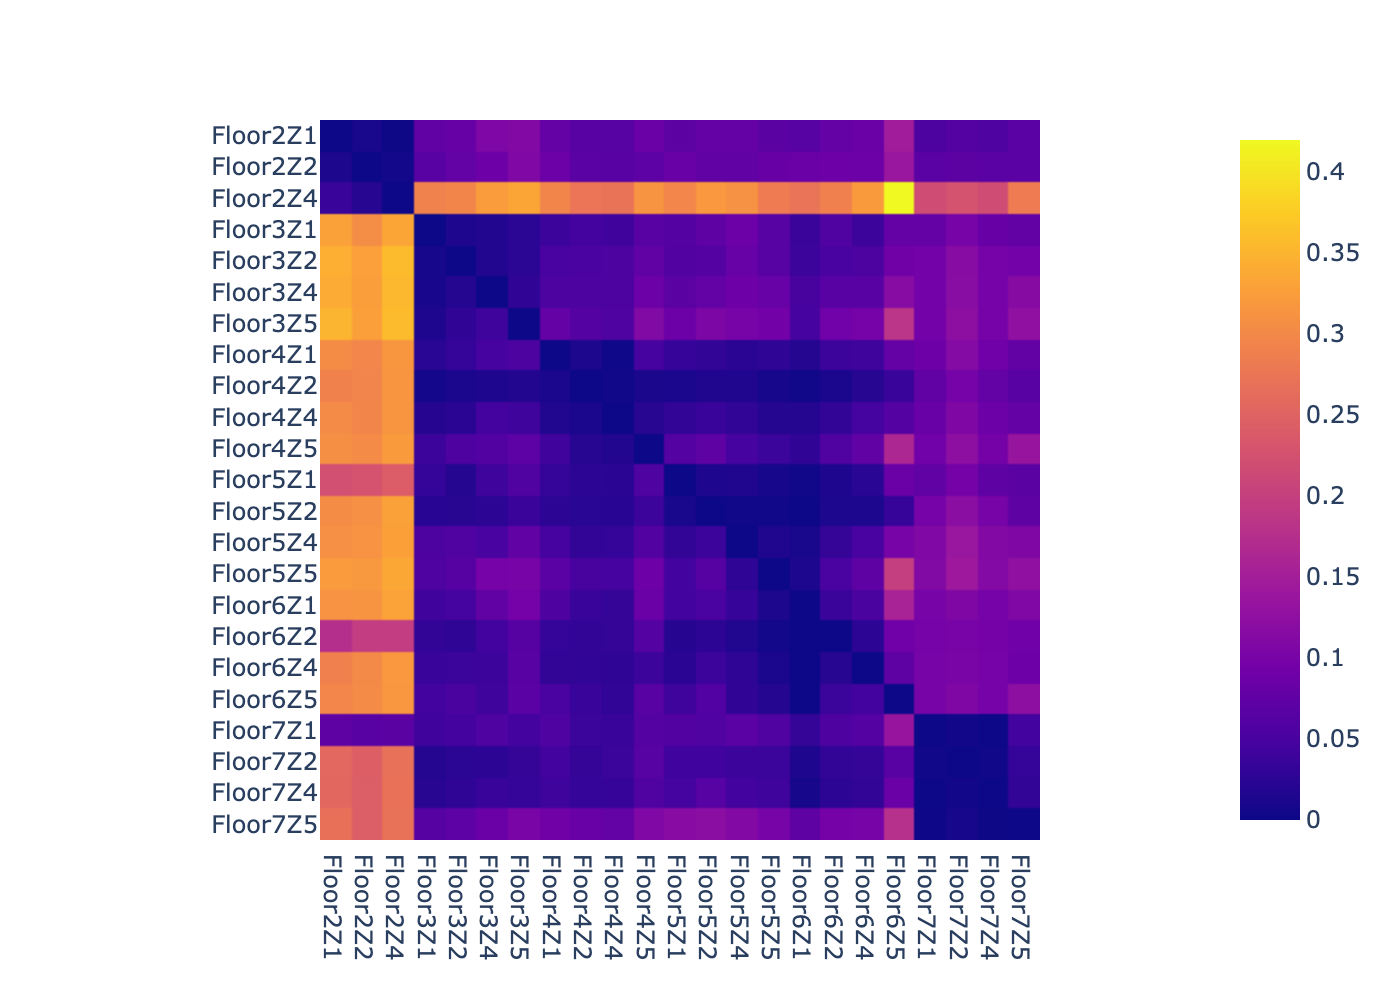

Data behind this chart, as committed beside it:
, Floor4Z5, Floor4Z4, Floor2Z2, Floor6Z4, Floor6Z5, Floor2Z1, Floor6Z1, Floor4Z2, Floor2Z4, Floor6Z2, Floor4Z1, Floor7Z4, Floor3Z1, Floor7Z5, Floor5Z5, Floor3Z2, Floor5Z4, Floor7Z2, Floor5Z1, Floor7Z1, Floor3Z5, Floor3Z4, Floor5Z2
0, -1000, 0.01742, 0.3024, 0.07494, 0.1635, 0.3072, 0.02873, 0.02153, 0.3204, 0.05801, 0.04172, 0.09646, 0.03943, 0.1341, 0.03736, 0.05535, 0.04761, 0.1219, 0.06235, 0.0919, 0.071, 0.06052, 0.0717
1, 0.02221, -1000, 0.2961, 0.04585, 0.06218, 0.3026, 0.01919, 0.01102, 0.3144, 0.03039, 0.01604, 0.08679, 0.02014, 0.07949, 0.01895, 0.02412, 0.02977, 0.1075, 0.03032, 0.08283, 0.0409, 0.04534, 0.03552
2, 0.0714, 0.06715, -1000, 0.0855, 0.1368, 0.01248, 0.0851, 0.06827, 0.003809, 0.08845, 0.08735, 0.06828, 0.06557, 0.06765, 0.08187, 0.07734, 0.07413, 0.06955, 0.08248, 0.06753, 0.1085, 0.08799, 0.07458
3, 0.03887, 0.02801, 0.3012, -1000, 0.07252, 0.2901, 5.024426042605913e-05, 0.02963, 0.3183, 0.02159, 0.03145, 0.09737, 0.03533, 0.08815, 0.01084, 0.03761, 0.0273, 0.1027, 0.02342, 0.09879, 0.06542, 0.03943, 0.03898
4, 0.06718, 0.02984, 0.3023, 0.04437, -1000, 0.2954, 0.0001999, 0.03542, 0.3171, 0.03727, 0.05089, 0.0974, 0.04388, 0.1231, 0.01911, 0.05163, 0.02862, 0.1077, 0.04031, 0.09873, 0.06741, 0.04121, 0.05965
5, 0.08456, 0.06428, 0.01013, 0.08389, 0.1475, -1000, 0.06517, 0.06565, 0.0009124, 0.07939, 0.07882, 0.0559, 0.07476, 0.06766, 0.06902, 0.08014, 0.07853, 0.06208, 0.06979, 0.05392, 0.1107, 0.1066, 0.07903
6, 0.08435, 0.03179, 0.3124, 0.05175, 0.1569, 0.3122, -1000, 0.0362, 0.3295, 0.03694, 0.0553, 0.09751, 0.04154, 0.1091, 0.01238, 0.0462, 0.03392, 0.1082, 0.04425, 0.09899, 0.09529, 0.07493, 0.05071
7, 0.01031, 0.003451, 0.2948, 0.02137, 0.035, 0.2902, 0.003329, -1000, 0.3145, 0.01185, 0.01178, 0.07773, 0.006937, 0.06587, 0.007257, 0.01093, 0.01549, 0.0969, 0.01151, 0.07382, 0.01813, 0.01483, 0.0156
8, 0.3135, 0.272, 0.02119, 0.3214, 0.4198, 0.03531, 0.2724, 0.2745, -1000, 0.2898, 0.2964, 0.2183, 0.2915, 0.2819, 0.2821, 0.2962, 0.3105, 0.2272, 0.2957, 0.2168, 0.3334, 0.3219, 0.3185
9, 0.06184, 0.03175, 0.195, 0.02638, 0.09111, 0.1742, 7.596691471598684e-05, 0.03067, 0.1947, -1000, 0.03283, 0.09638, 0.0301, 0.09075, 0.00515, 0.02802, 0.01664, 0.09977, 0.02032, 0.09765, 0.06401, 0.04444, 0.02619
10, 0.0471, 0.001859, 0.2953, 0.03992, 0.07896, 0.3034, 0.01869, 0.01243, 0.3161, 0.03839, -1000, 0.09164, 0.0231, 0.07609, 0.02699, 0.03292, 0.02384, 0.1138, 0.0341, 0.08788, 0.05411, 0.04749, 0.03054
11, 0.05777, 0.03379, 0.2425, 0.03144, 0.08355, 0.2559, 0.008096, 0.03223, 0.2692, 0.0264, 0.03983, -1000, 0.02235, 0.03091, 0.04017, 0.02823, 0.04391, 0.004666, 0.04577, 0.0003593, 0.03214, 0.03496, 0.06429
12, 0.06688, 0.04153, 0.3043, 0.0381, 0.07848, 0.3287, 0.03696, 0.04494, 0.333, 0.05793, 0.03925, 0.08177, -1000, 0.07664, 0.06442, 0.01387, 0.08587, 0.09892, 0.06299, 0.0787, 0.02474, 0.01732, 0.07367
13, 0.1087, 0.07763, 0.2422, 0.09907, 0.1771, 0.2677, 0.07176, 0.08307, 0.2698, 0.09642, 0.08994, 0.0007362, 0.06371, -1000, 0.09909, 0.0709, 0.111, 0.007684, 0.1172, 0.001213, 0.1027, 0.08441, 0.1206
14, 0.0883, 0.04805, 0.3173, 0.07285, 0.1984, 0.3218, 0.01317, 0.04878, 0.3348, 0.05131, 0.06764, 0.112, 0.0559, 0.1262, -1000, 0.06348, 0.02682, 0.1414, 0.04438, 0.1098, 0.09903, 0.09808, 0.06317
15, 0.07489, 0.05398, 0.3272, 0.05315, 0.09039, 0.3439, 0.03921, 0.05075, 0.3574, 0.0499, 0.04937, 0.09719, 0.008048, 0.09487, 0.06479, -1000, 0.08039, 0.1161, 0.06088, 0.0945, 0.02494, 0.01713, 0.06165
16, 0.06031, 0.03219, 0.3119, 0.04967, 0.09911, 0.3078, 0.01013, 0.03125, 0.3279, 0.03253, 0.04661, 0.1109, 0.05431, 0.1082, 0.01533, 0.0576, -1000, 0.1368, 0.0299, 0.109, 0.07375, 0.04961, 0.03896
17, 0.06426, 0.03793, 0.2443, 0.03264, 0.06702, 0.2567, 0.0142, 0.03166, 0.2688, 0.03114, 0.04443, 0.002292, 0.01884, 0.03221, 0.03725, 0.02424, 0.03877, -1000, 0.04199, 0.003524, 0.03252, 0.02598, 0.04248
18, 0.05639, 0.02351, 0.228, 0.0227, 0.08359, 0.2236, 0.002284, 0.02565, 0.2413, 0.01477, 0.03228, 0.07352, 0.03216, 0.06858, 0.007848, 0.01995, 0.0158, 0.09575, -1000, 0.07571, 0.05686, 0.04073, 0.01391
19, 0.06169, 0.03559, 0.06646, 0.06128, 0.134, 0.07157, 0.03159, 0.03781, 0.06894, 0.05506, 0.05657, 0.0002422, 0.04156, 0.04385, 0.05741, 0.0447, 0.0676, 0.00474, 0.06072, -1000, 0.04541, 0.05574, 0.05714
20, 0.11, 0.05666, 0.3266, 0.09809, 0.1834, 0.3503, 0.04765, 0.06156, 0.3564, 0.09171, 0.07987, 0.0976, 0.01437, 0.125, 0.09336, 0.02885, 0.09909, 0.1226, 0.08689, 0.09468, -1000, 0.0401, 0.106
21, 0.08557, 0.05251, 0.324, 0.06669, 0.1158, 0.3394, 0.04839, 0.053, 0.3541, 0.06632, 0.05257, 0.09717, 0.008821, 0.1153, 0.08157, 0.01949, 0.08788, 0.1181, 0.06936, 0.09451, 0.02897, -1000, 0.07772
22, 0.03946, 0.02244, 0.3085, 0.01273, 0.03461, 0.3035, 0.0002636, 0.0231, 0.3284, 0.01347, 0.0255, 0.09864, 0.02243, 0.07191, 0.002319, 0.02177, 0.002193, 0.1202, 0.01005, 0.09719, 0.03664, 0.02557, -1000
